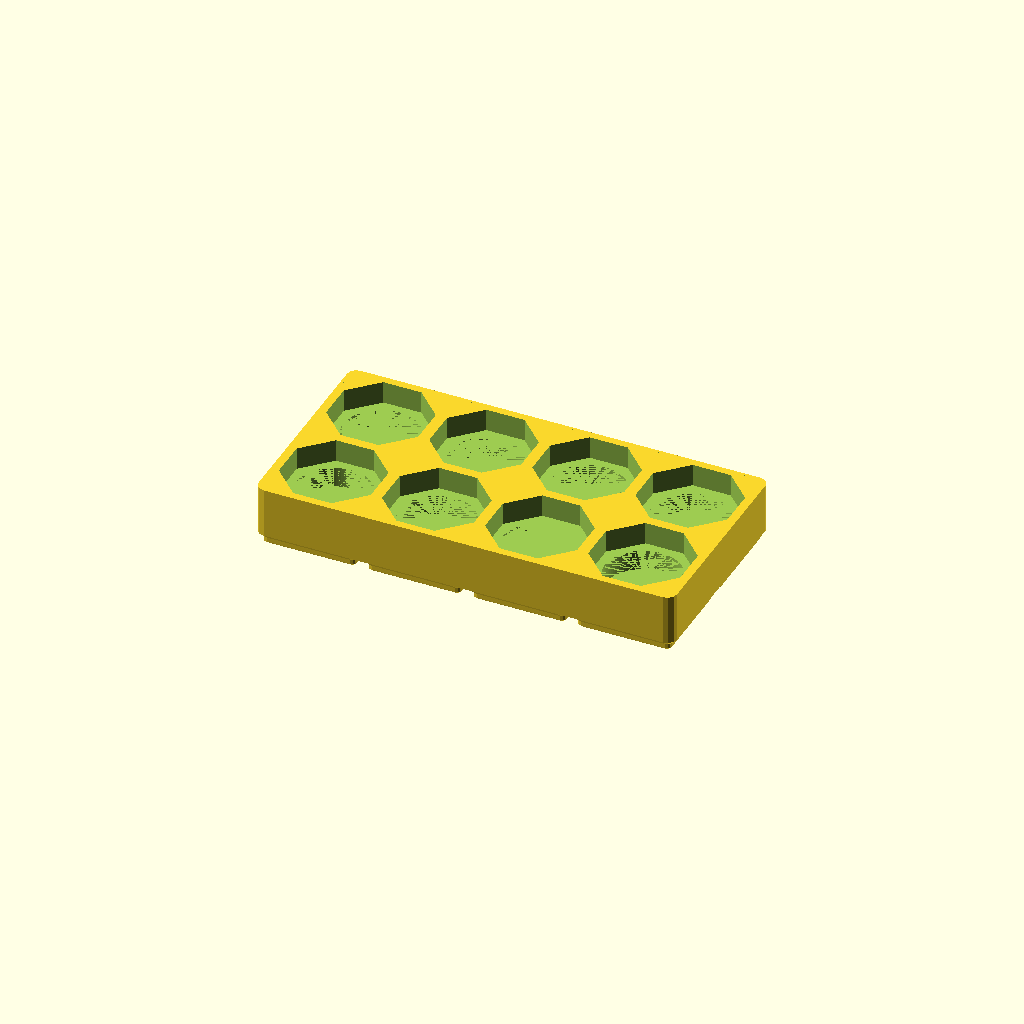
Cell 1: the model at its default parameters.
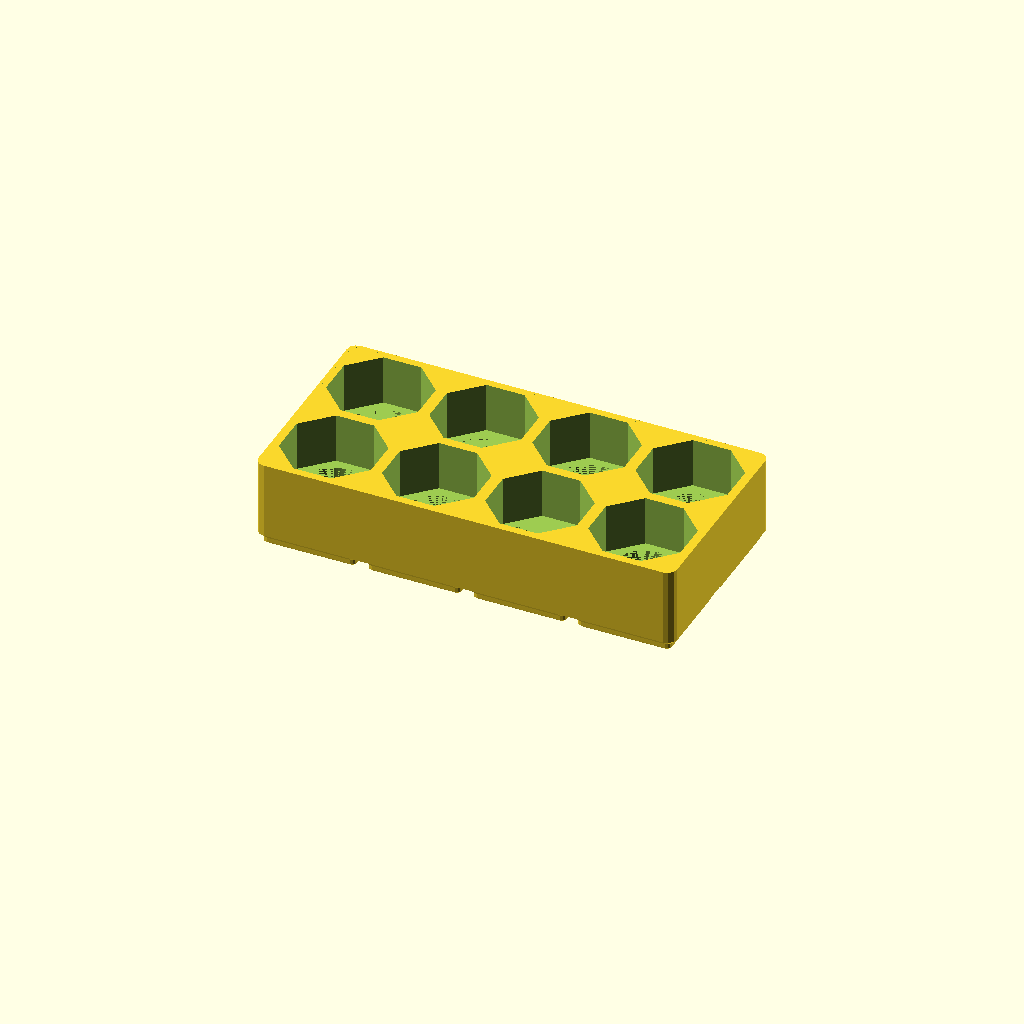
Cell 2: OCTA_DEEP = 20 (everything else at default).
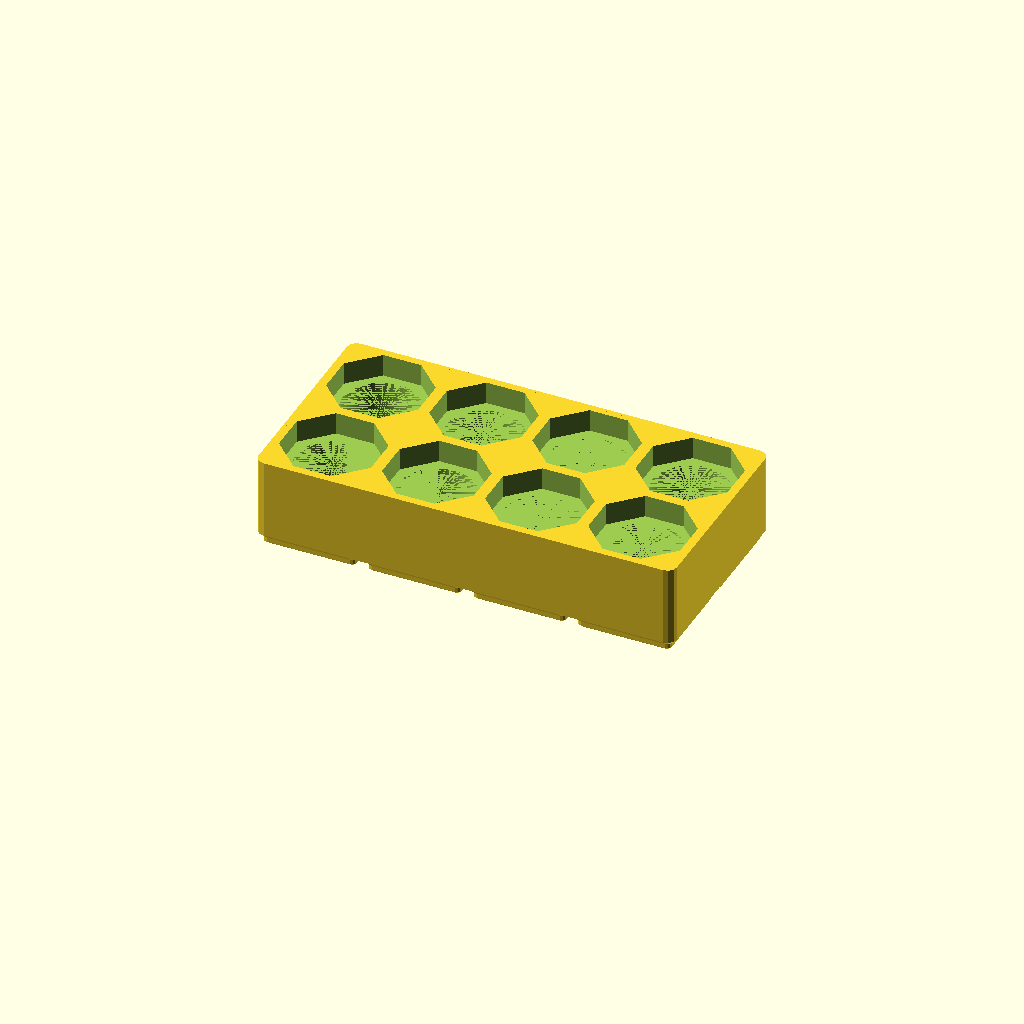
Cell 3: BORE_DEEP = 20 (everything else at default).
One fixed orthographic camera (rotation 55°, 0°, 25°; colour scheme Cornfield) for every cell.
Source of the model, wolfbox-nozzles/bin_nozzles_mf50.scad:
// bin_nozzles_mf50 — 4×2 Gridfinity bin, eight octagonal nozzle pockets for the
// Wolfbox MF50.
//
// WHY THIS EXISTS: a real Gridfinity home for the aftermarket nozzle set — a
// whole number of cells, a proper foot, one pocket per nozzle.
//
// THE POCKETS ARE SIZED FROM THE NOZZLE. Calipered on an aftermarket MF50
// nozzle, 2026-09-25 (survey/MEASUREMENTS.md):
//
//     octagonal collar   36.6 across the flats
//     round body         30.2 just below the collar
//
// Each pocket is that plus NOZZLE_CLR: a recess the collar drops into and rests
// on, over a bore the body hangs in. The depths are this design's choice: deep
// enough to hold a nozzle upright, shallow enough to grab it.
//
// ⚠️ THE RECESS IS AN OCTAGON, NOT A HEX. For reference, the corner-to-flat
// ratio of a regular hexagon is 1.155 and a regular octagon 1.082. It reads as a hex at a
// glance and is not one — the nozzles themselves are octagonal.
//
// A REGULAR OCTAGON'S BOUNDING BOX IS ITS ACROSS-FLATS, NOT ITS ACROSS-CORNERS —
// the corners sit at ±22.5° and fall inside the box. Sizing the pitch off 39.87
// suggests 1.4 mm walls; the real figure is the across-flats, which leaves
// 4.5 mm in X and 3.75 mm in Y.
//
// EIGHT POCKETS: the aftermarket set. The stock nozzles live elsewhere.
//
// PRINT: as emitted, feet down. No supports — every pocket wall is vertical and
// every floor faces up.
//
// SPDX-License-Identifier: CC-BY-NC-4.0
// Copyright (c) 2026 Aaron Cupp
include <../lib/gridfinity.scad>

/* [Nozzle — calipered 2026-09-25] */
NOZZLE_AF   = 36.6;   // octagonal collar, across the flats
NOZZLE_BODY = 30.2;   // round body just below the collar
NOZZLE_CLR  = 0.2;    // [0:0.05:0.6] added to both, on the diameter — 0.1 a side

/* [Pockets] */
OCTA_AF   = NOZZLE_AF + NOZZLE_CLR;     // 36.8 collar recess, ACROSS FLATS
OCTA_DEEP = 9.0;    // [3:0.5:20] recess depth
BORE_D    = NOZZLE_BODY + NOZZLE_CLR;   // 30.4 body bore
BORE_DEEP = 8.0;    // [3:0.5:20] bore depth below the recess

/* [Bin] */
NX = 4; NY = 2;
COLS = 4; ROWS = 2;   // 8 pockets
WALL  = 1.2;
FLOOR = 3.0;          // solid under the bores — the nozzles are not light

W  = NX*GF - 0.5;  D = NY*GF - 0.5;
IW = W - 2*WALL;   ID = D - 2*WALL;
Z0 = BIN_BASE_H + FLOOR;
H  = Z0 + BORE_DEEP + OCTA_DEEP;

PITCH_X = IW/COLS;
PITCH_Y = ID/ROWS;
// A regular octagon of across-flats AF has circumradius AF/(2·cos22.5°), and is
// rotated 22.5° to put the flats on the axes.
OCTA_R = OCTA_AF/(2*cos(22.5));

assert(PITCH_X > OCTA_AF + 2, "Pockets too close in X — walls under 2 mm.");
assert(PITCH_Y > OCTA_AF + 2, "Pockets too close in Y — walls under 2 mm.");
assert(BORE_D < OCTA_AF, "Bore wider than the recess — the collar would not seat.");
echo(str("bin ", W, " x ", D, " x ", H, "; ", COLS, "x", ROWS, " = ", COLS*ROWS,
         " pockets at ", PITCH_X, " x ", PITCH_Y, " pitch; walls ",
         PITCH_X - OCTA_AF, " / ", PITCH_Y - OCTA_AF));

// Cuts are clipped to the ROUNDED interior — a plain cut spanning the interior
// runs through bin_blank's corner radii and opens all four corners. That shipped
// twice on this repo, both times watertight and CI-green.
module _interior(h) {
    translate([0, 0, Z0 - 0.1]) linear_extrude(h + 0.3)
        offset(BIN_R - WALL) offset(-(BIN_R - WALL))
            square([IW, ID], center = true);
}

difference() {
    bin_blank(NX, NY, H);
    intersection() {
        union() {
            for (cx = [0 : COLS-1], cy = [0 : ROWS-1]) {
                x = (cx - (COLS-1)/2) * PITCH_X;
                y = (cy - (ROWS-1)/2) * PITCH_Y;
                // barrel bore, lower
                translate([x, y, Z0 - 0.1])
                    cylinder(d = BORE_D, h = BORE_DEEP + 0.1, $fn = 96);
                // octagonal collar recess, upper
                translate([x, y, Z0 + BORE_DEEP])
                    linear_extrude(OCTA_DEEP + 0.2)
                        rotate(22.5) circle(r = OCTA_R, $fn = 8);
            }
        }
        _interior(H - Z0);
    }
}
Customizer parameters (derived from the source; name, type, default, range or options):
NOZZLE_AF: number, default 36.6
NOZZLE_BODY: number, default 30.2
NOZZLE_CLR: number, default 0.2, range 0 to 0.6, step 0.05
OCTA_DEEP: number, default 9, range 3 to 20, step 0.5
BORE_DEEP: number, default 8, range 3 to 20, step 0.5
WALL: number, default 1.2
FLOOR: number, default 3
